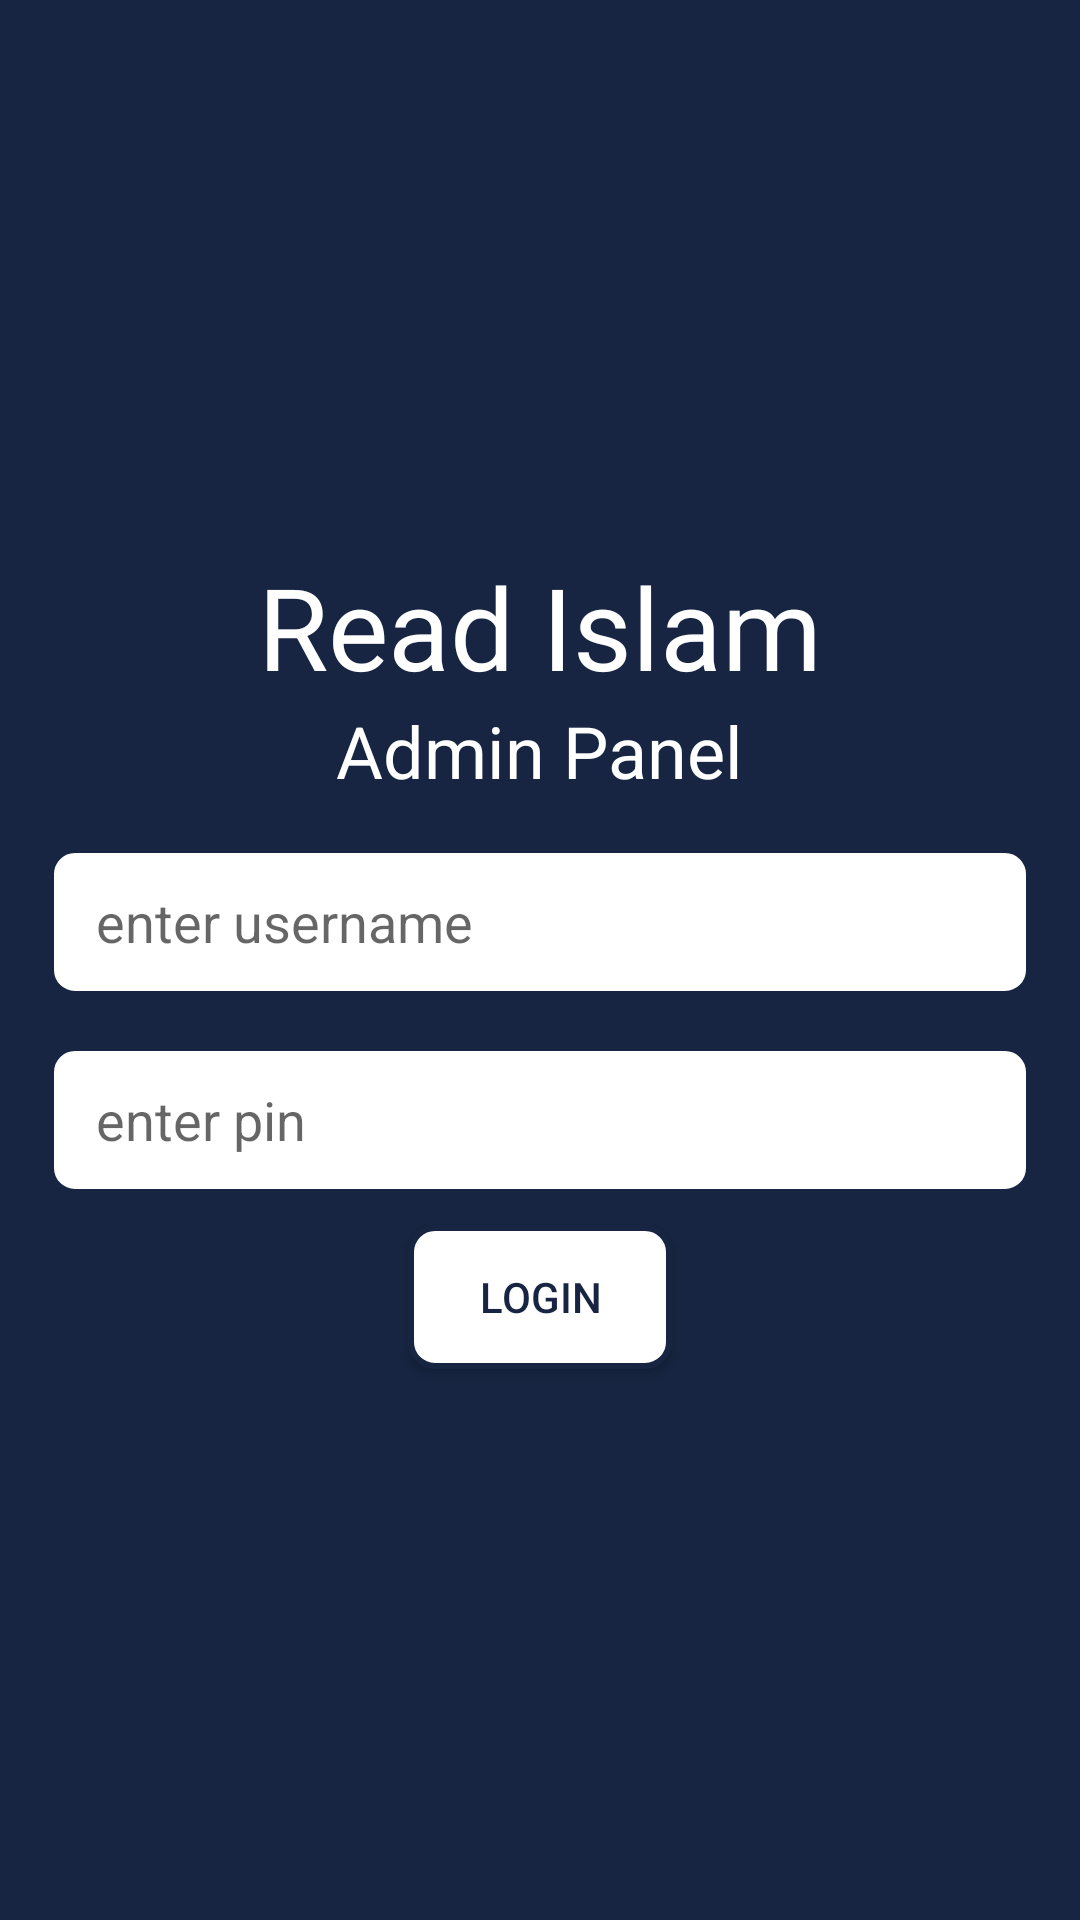

The Android layout XML behind this screen, and the referenced resources:
<!-- AndroidManifest.xml: application theme Theme.ReadIslamAdmin -->
<!-- res/layout/activity_splash.xml -->
<?xml version="1.0" encoding="utf-8"?>
<LinearLayout xmlns:android="http://schemas.android.com/apk/res/android"
    xmlns:app="http://schemas.android.com/apk/res-auto"
    xmlns:tools="http://schemas.android.com/tools"
    android:layout_width="match_parent"
    android:layout_height="match_parent"
    android:background="@color/Color1"
    android:gravity="center"
    android:paddingLeft="16dp"
    android:paddingRight="16dp"
    android:theme="@style/Splash"
    android:orientation="vertical"
    tools:context=".Activities.Splash"
    >
    <TextView

        android:textSize="38dp"
        android:textColor="@color/white"
        android:layout_width="wrap_content"
        android:layout_height="wrap_content"
        android:text="Read Islam"/>
    <TextView

        android:textSize="24dp"
        android:textColor="@color/white"
        android:layout_width="wrap_content"
        android:layout_height="wrap_content"
        android:text="Admin Panel"/>
    <EditText
        android:id="@+id/username"
        android:paddingLeft="16dp"
        android:maxLength="5"
        android:inputType="text"
        android:hint="enter username"
        android:layout_marginTop="16dp"
        android:background="@drawable/field_selector"
        android:layout_width="match_parent"
        android:layout_height="50dp"/>
    <EditText
        android:id="@+id/password"
        android:hint="enter pin"
        android:inputType="numberPassword"
        android:maxLength="4"
        android:paddingLeft="16dp"
        android:layout_marginTop="16dp"
        android:background="@drawable/field_selector"
        android:layout_width="match_parent"
        android:layout_height="50dp"/>

    <Button
        android:id="@+id/loginBtn"
        android:layout_width="wrap_content"
        android:layout_height="wrap_content"
        android:layout_marginTop="10dp"
        android:textColor="@color/Color1"
        android:background="@drawable/unselected"

        android:text="Login" />


</LinearLayout>
<!-- resources referenced by this layout -->
<resources>
  <color name="Color1">#172542</color>
  <color name="white">#FFFFFFFF</color>
  <!-- drawable field_selector (drawable) -->
  <?xml version="1.0" encoding="utf-8"?>
  <selector xmlns:android="http://schemas.android.com/apk/res/android">
  <item android:state_focused="true" android:drawable="@drawable/selected"/>
      <item android:state_focused="false" android:drawable="@drawable/unselected"/>
  </selector>
  <!-- drawable unselected (drawable) -->
  <?xml version="1.0" encoding="utf-8"?>
  <shape android:shape="rectangle" xmlns:android="http://schemas.android.com/apk/res/android">
      <corners android:radius="8dp" />
      <solid android:color="@color/white"/>
      <stroke android:color="@color/Color1" android:width="2dp"/>
  </shape>
  <style name="Splash" parent="Theme.AppCompat.DayNight.NoActionBar">
          
  
          
      </style>
  <style name="Theme.ReadIslamAdmin" parent="Theme.MaterialComponents.DayNight.NoActionBar">
          
          <item name="colorPrimary">#172542</item>
          <item name="colorPrimaryVariant">#172542</item>
          <item name="colorOnPrimary">@color/white</item>
          
          <item name="colorSecondary">@color/teal_200</item>
          <item name="colorSecondaryVariant">@color/teal_700</item>
          <item name="colorOnSecondary">@color/black</item>
          
          <item name="android:statusBarColor" tools:targetApi="l">?attr/colorPrimaryVariant</item>
          
      </style>
  <!-- drawable selected (drawable) -->
  <?xml version="1.0" encoding="utf-8"?>
  <shape android:shape="rectangle" xmlns:android="http://schemas.android.com/apk/res/android">
  <corners android:radius="8dp" />
  
      <solid android:color="@color/black"/>
      <stroke android:color="@color/white" android:width="2dp"/>
  </shape>
  <color name="teal_200">#FF03DAC5</color>
  <color name="teal_700">#FF018786</color>
  <color name="black">#FF000000</color>
</resources>
